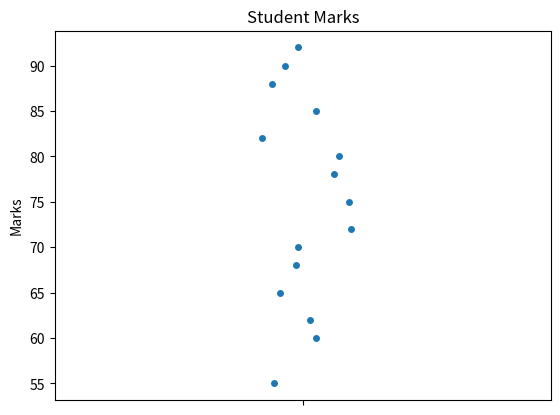

This chart was generated by the following Python code:
import pandas as pd
import seaborn as sns
import matplotlib.pyplot as plt

data = {
    "Marks": [
        55, 60, 62, 65, 68,
        70, 72, 75, 78, 80,
        82, 85, 88, 90, 92
    ]
}

df = pd.DataFrame(data)

print(df)

sns.stripplot(data=df, y="Marks")

plt.title("Student Marks")
plt.ylabel("Marks")

plt.show()
